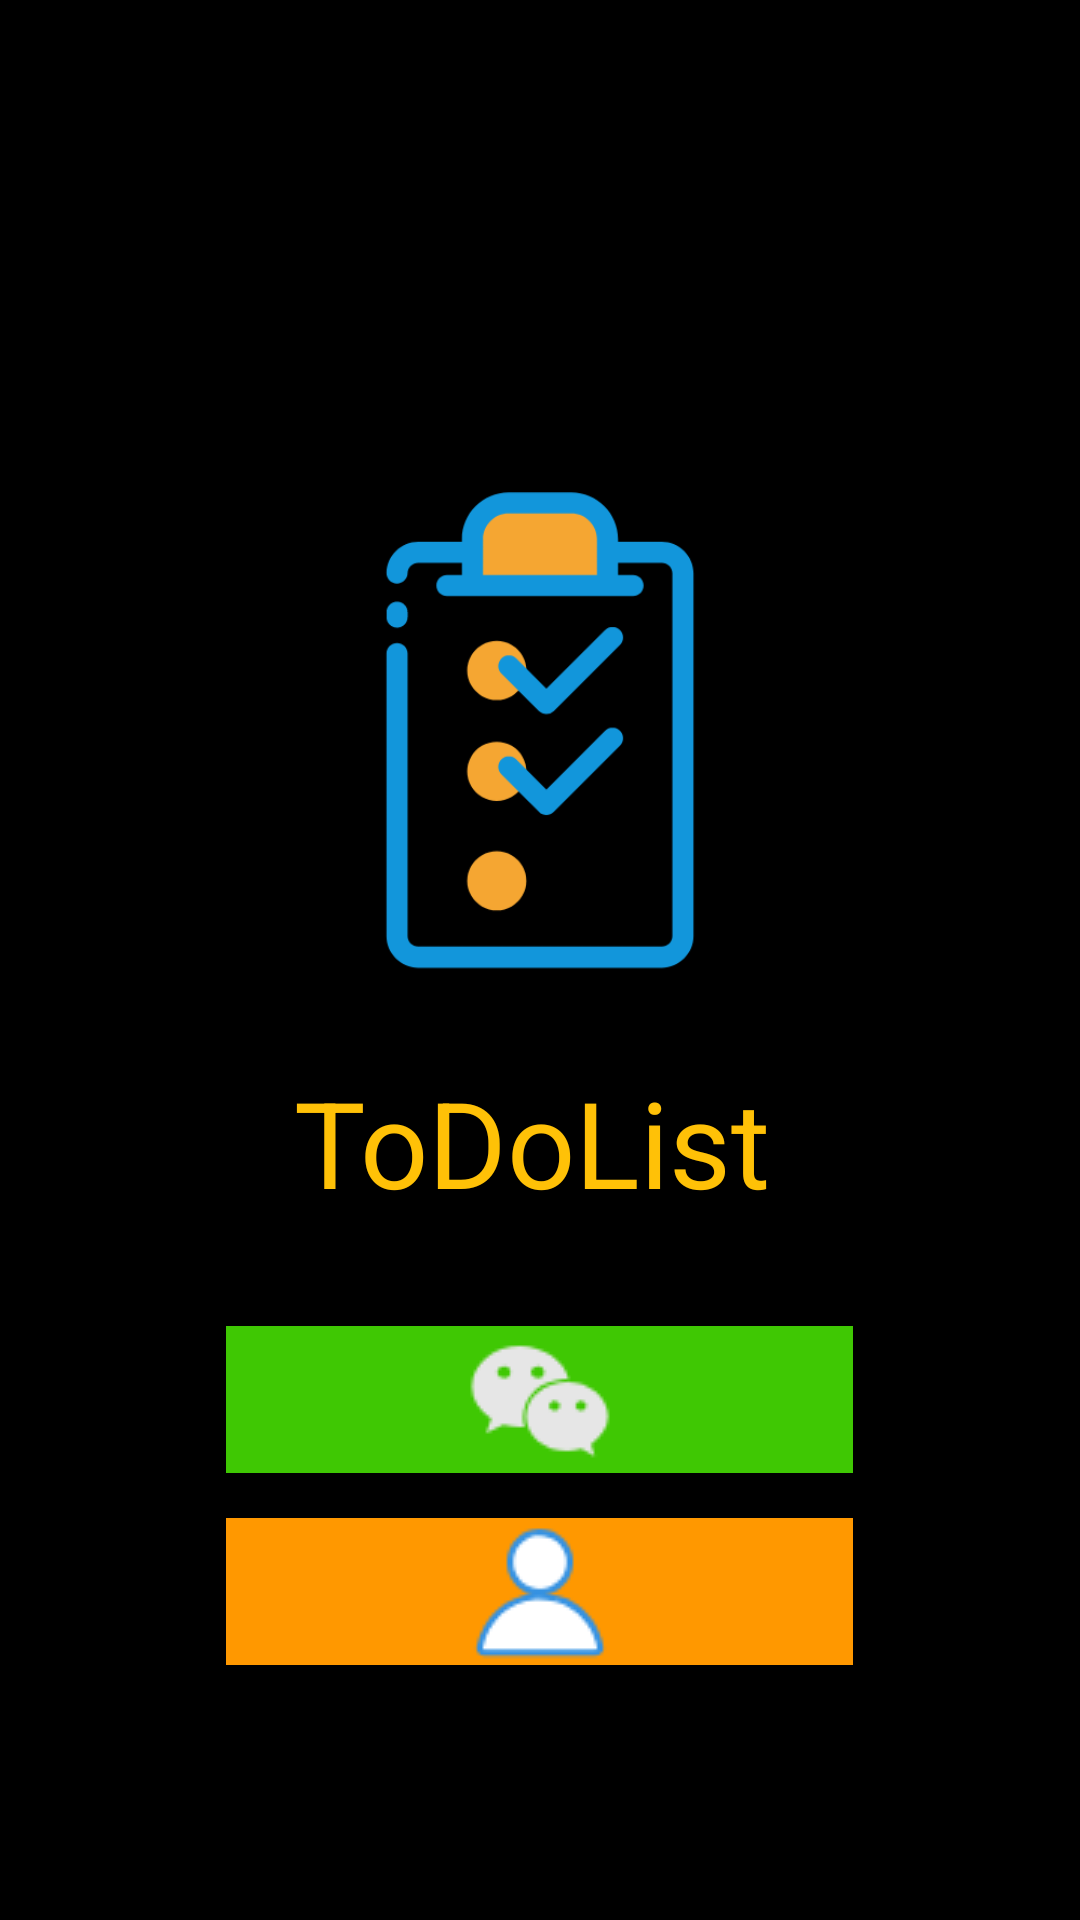

Write the Android layout XML for this screen, with the resource values it uses.
<!-- AndroidManifest.xml: application theme Theme.ToDoList -->
<!-- res/layout/activity_login.xml -->
<?xml version="1.0" encoding="utf-8"?>

<LinearLayout xmlns:android="http://schemas.android.com/apk/res/android"
    xmlns:app="http://schemas.android.com/apk/res-auto"
    xmlns:tools="http://schemas.android.com/tools"
    android:layout_width="match_parent"
    android:layout_height="match_parent"
    tools:context=".LoginActivity"
    android:background="#000"
    android:orientation="vertical">

    <ImageView
        android:id="@+id/imageView"
        android:layout_width="210dp"
        android:layout_height="180dp"
        android:src="@drawable/applogo"
        android:layout_gravity="center"
        android:layout_marginTop="150dp"
        />

    <TextView
        android:id="@+id/textView"
        android:layout_width="164dp"
        android:layout_height="58dp"
        android:layout_marginTop="24dp"
        android:text="@string/app_name"
        android:textColor="#FFC107"
        android:textSize="40sp"
        android:layout_gravity="center"/>

    <ImageButton
        android:id="@+id/imageButton"
        android:layout_width="209dp"
        android:layout_height="49dp"
        android:src="@drawable/wechat"
        android:background="#3FC803"
        android:layout_gravity="center"
        android:layout_marginTop="30dp"/>

    <ImageButton
        android:id="@+id/imageButton2"
        android:layout_width="209dp"
        android:layout_height="49dp"
        android:src="@drawable/user"
        android:background="#FF9800"
        android:layout_gravity="center"
        android:layout_marginTop="15dp"/>


</LinearLayout>
<!-- resources referenced by this layout -->
<resources>
  <!-- drawable applogo: png bitmap (drawable, 20503 bytes) -->
  <!-- drawable user: png bitmap (drawable, 1970 bytes) -->
  <!-- drawable wechat: png bitmap (drawable, 1563 bytes) -->
  <string name="app_name">ToDoList</string>
  <style name="Theme.ToDoList" parent="Theme.MaterialComponents.Light.NoActionBar.Bridge">
          
          <item name="colorPrimary">@color/purple_500</item>
          <item name="colorPrimaryVariant">@color/purple_700</item>
          <item name="colorOnPrimary">@color/white</item>
          
          <item name="colorSecondary">@color/teal_200</item>
          <item name="colorSecondaryVariant">@color/teal_700</item>
          <item name="colorOnSecondary">@color/black</item>
          
          <item name="android:statusBarColor" tools:targetApi="l">?attr/colorPrimaryVariant</item>
          
      </style>
  <color name="purple_500">#FF6200EE</color>
  <color name="purple_700">#FF3700B3</color>
  <color name="white">#FFFFFFFF</color>
  <color name="teal_200">#FF03DAC5</color>
  <color name="teal_700">#FF018786</color>
  <color name="black">#FF000000</color>
</resources>
